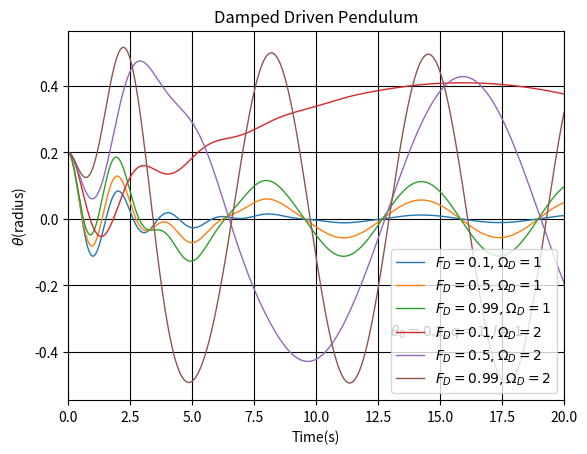

Python code for this plot:
import math
import matplotlib.pyplot as plt  
from matplotlib import animation      
g=9.8 
#calculate the trajectory
def DampedDriven(omega0,theta0,q,FD,omegaD,l,T):#q is related to damping force, while FD and omegaD is related to the driving force. the length of the rod is l.T is the interest time.
    dt=0.001
    t=0
    omega,theta = omega0,theta0
    motion=[[]for i in range(3)]
    motion[0].append(omega)
    motion[1].append(theta)
    motion[2].append(t)
    while t<= T:
        omega = omega+(-g*theta/l-q*omega+FD* math.sin(omegaD*t))*dt
        theta = theta+omega*dt
        t = t+dt
        motion[0].append(omega)
        motion[1].append(theta)
        motion[2].append(t)
    return motion

d=DampedDriven(0,0.2,1,0.1,1,1,20)#(omega0,theta0,q,FD,omegaD,l,T)
plt.plot(d[2],d[1],linestyle='-',linewidth=1.0,label=r'$F_D=0.1,\Omega_D=1$')
d=DampedDriven(0,0.2,1,0.5,1,1,20)
plt.plot(d[2],d[1],linestyle='-',linewidth=1.0,label=r'$F_D=0.5,\Omega_D=1$')
d=DampedDriven(0,0.2,1,0.99,1,1,20)
plt.plot(d[2],d[1],linestyle='-',linewidth=1.0,label=r'$F_D=0.99,\Omega_D=1$')
d=DampedDriven(0,0.2,1,2,0.1,2,20)
plt.plot(d[2],d[1],linestyle='-',linewidth=1.0,label=r'$F_D=0.1,\Omega_D=2$')
d=DampedDriven(0,0.2,1,2,0.5,2,20)
plt.plot(d[2],d[1],linestyle='-',linewidth=1.0,label=r'$F_D=0.5,\Omega_D=2$')
d=DampedDriven(0,0.2,1,2,0.99,2,20)
plt.plot(d[2],d[1],linestyle='-',linewidth=1.0,label=r'$F_D=0.99,\Omega_D=2$')
plt.text(13,-0.35,r'$\theta_0=0.2,q=1,l=1$')
plt.xlim(0,20)
plt.title('Damped Driven Pendulum')
plt.xlabel('Time(s)')
plt.ylabel(r'$\theta$(radius)')
plt.grid(True,color='k')
plt.legend()
plt.show()
